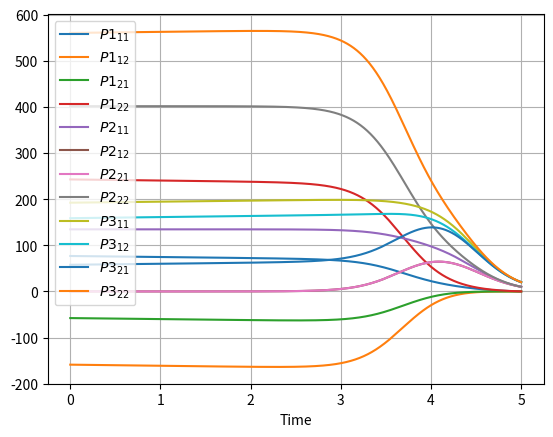
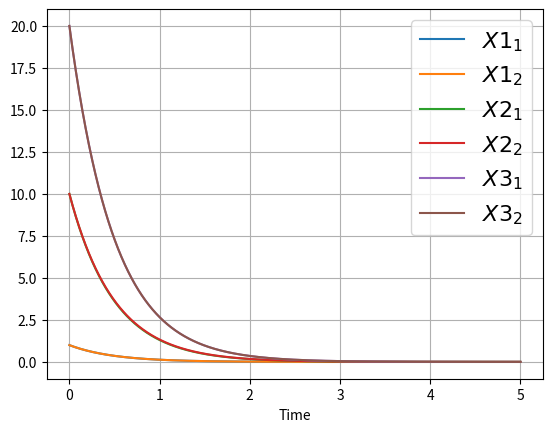

These figures' Python source, in order:
import numpy as np
from scipy.integrate import odeint
import matplotlib.pyplot as plt


def get_ranges(n, m):
    U = range(1, n + 1)
    V = range(1, m + 1)

    return U, V


def solve_m_coupled_riccati(P_f, A, B, R, Q, m, s, n, N):
    S_matrices = []

    def get_parameters(P):
        nonlocal S_matrices

        P_matrices = []

        M = np.zeros((n, n))

        for i in range(0, m):
            R_i = R[i]
            R_i_inv = np.linalg.inv(R_i)

            B_i = B[i]
            B_i_t = B[i].transpose()

            S_i = B_i @ R_i_inv @ B_i_t

            S_matrices.append(S_i)

            P_i = np.array(P[N * i:N * (i + 1)]).reshape(n, n)
            P_matrices.append(P_i)

            M = M + S_i @ P_i

        return P_matrices, M

    def coupled_riccati_ode_solver(P, t):
        P_matrices, M = get_parameters(P)
        A_t = A.transpose()
        dPdt = np.zeros((n, n))

        for i in range(m):

            P_i = P_matrices[i]
            Q_i = Q[i]

            dP_idt = P_i @ M - P_i @ A - A_t @ P_i - Q_i
            dP_idt = np.array(dP_idt).reshape(N)

            if i == 0:
                dPdt = dP_idt
            else:
                dPdt = np.concatenate((dPdt, dP_idt), axis=None)

        return dPdt

    return_P = odeint(coupled_riccati_ode_solver, P_f, s)

    return return_P, S_matrices


def plot_riccati(s, P, m, n):
    plt.figure(dpi=130)
    plt.plot(s, P)
    plt.xlabel('Time')

    U, V = get_ranges(n, m)

    P_legend = tuple(['${P' + str(i) + '}_{' + str(j) + str(k) + '}$' for i in V for j in U for k in U])

    plt.legend(P_legend, loc='best', ncol=int(m / 2), prop={'size': int(30 * 1 / m)})
    plt.grid()
    plt.show()


def get_P_f(m):
    P_f = 0

    for i in range(0, m):
        if i == 0:
            P_f = np.array([0, 0, 0, 0])
        else:
            k = i * 10
            P_f = np.concatenate((P_f, [k, k, k, k]), axis=None)

    return P_f


def simStateSpace(P, A, n, N, m, S_matrices, T_f, iterations):
    j = len(P)

    def stateDiffEqn(X, t):

        nonlocal j

        X = np.array(X).reshape(n, m)

        A_cl = A
        P_j = P[j - 1]

        for k in range(0, m):
            S_k = S_matrices[k]
            P_j_k = np.array(P_j[N * k:N * (k + 1)]).reshape(n, n)

            A_cl = A_cl - S_k @ P_j_k

        dXdt = np.dot(A_cl, X)
        dXdt = np.array(dXdt).reshape(n * m)

        j -= 1
        return dXdt

    X0 = 0

    for i in range(0, m):
        if i == 0:
            X0 = np.array([1] * n)
        else:
            e = i * 10
            X0 = np.concatenate((X0, [e] * n), axis=None)

    t = np.linspace(0, T_f, iterations)

    X = odeint(stateDiffEqn, X0, t)
    plt.figure(dpi=130)
    plt.plot(t, X)
    plt.xlabel('Time')

    U, V = get_ranges(n, m)
    X_legend = ['${X' + str(i) + '}_{' + str(j) + '}$'
                for i in V for j in U]

    plt.legend(tuple(X_legend), ncol=int(m / 2), loc='best',
               prop={'size': int(50 / m)})
    plt.grid()
    plt.show()


if __name__ == '__main__':
    input_m = 3
    input_n = 2
    input_N = input_n ** 2

    input_A = np.array([[2, 0],
                        [0, 2]])

    input_B = [np.array([[1, 0],
                         [0, 1]])] * input_m
    input_R = [np.array([[100, 0],
                         [0, 300]])] * input_m
    input_Q = [np.array([[5, 0],
                         [0, 6]])] * input_m

    input_P_f = get_P_f(input_m)
    input_T_f = 5
    input_iterations = 5000
    input_s = np.linspace(input_T_f, 0, input_iterations)

    output_P, S_matrices = solve_m_coupled_riccati(input_P_f, input_A, input_B, input_R, input_Q, input_m, input_s,
                                                   input_n, input_N)

    plot_riccati(input_s, output_P, input_m, input_n)

    simStateSpace(output_P, input_A, input_n, input_N, input_m, S_matrices, input_T_f, input_iterations)
